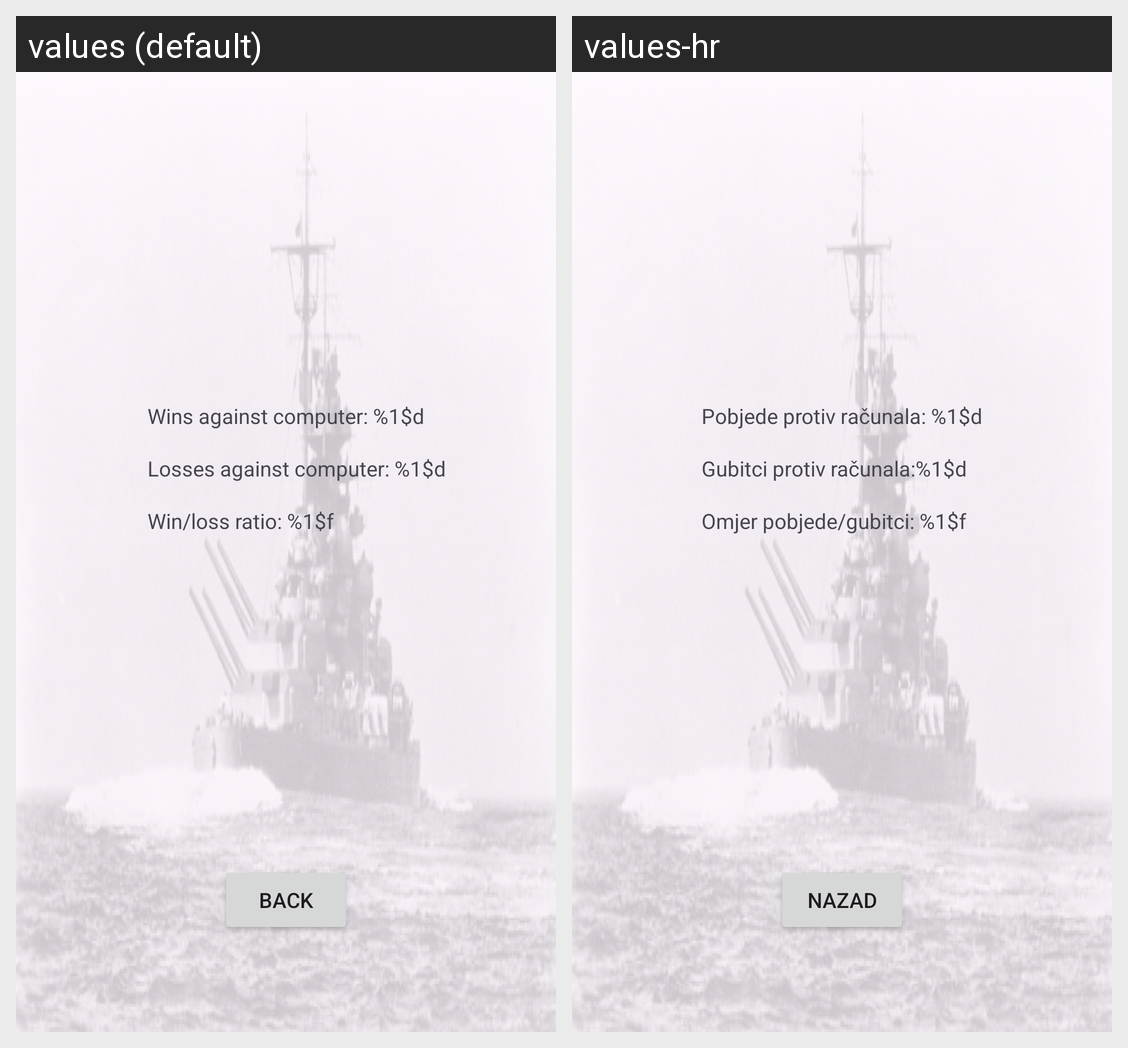

Locale-by-locale string values for the Android screen shown in this grid:
Android screen res/layout/activity_stats.xml rendered under 2 locales, left to right: values (default), values-hr. Device: Nexus 5 (rendered at 1080×1920; each locale shown at half size, 540×960, under a caption strip naming it); theme Theme.NavalBattle.
Strings drawn on this screen, with the default value and each locale's value (text and hints the layout hard-codes, and strings that could not be matched under every locale, appear in the picture but are not listed):

key_strBotWins
  values: Wins against computer: %1$d
  values-hr: Pobjede protiv računala: %1$d

key_strBotLosses
  values: Losses against computer: %1$d
  values-hr: Gubitci protiv računala:%1$d

key_strWLR
  values: Win/loss ratio: %1$f
  values-hr: Omjer pobjede/gubitci: %1$f

key_btnBack
  values: Back
  values-hr: Nazad
